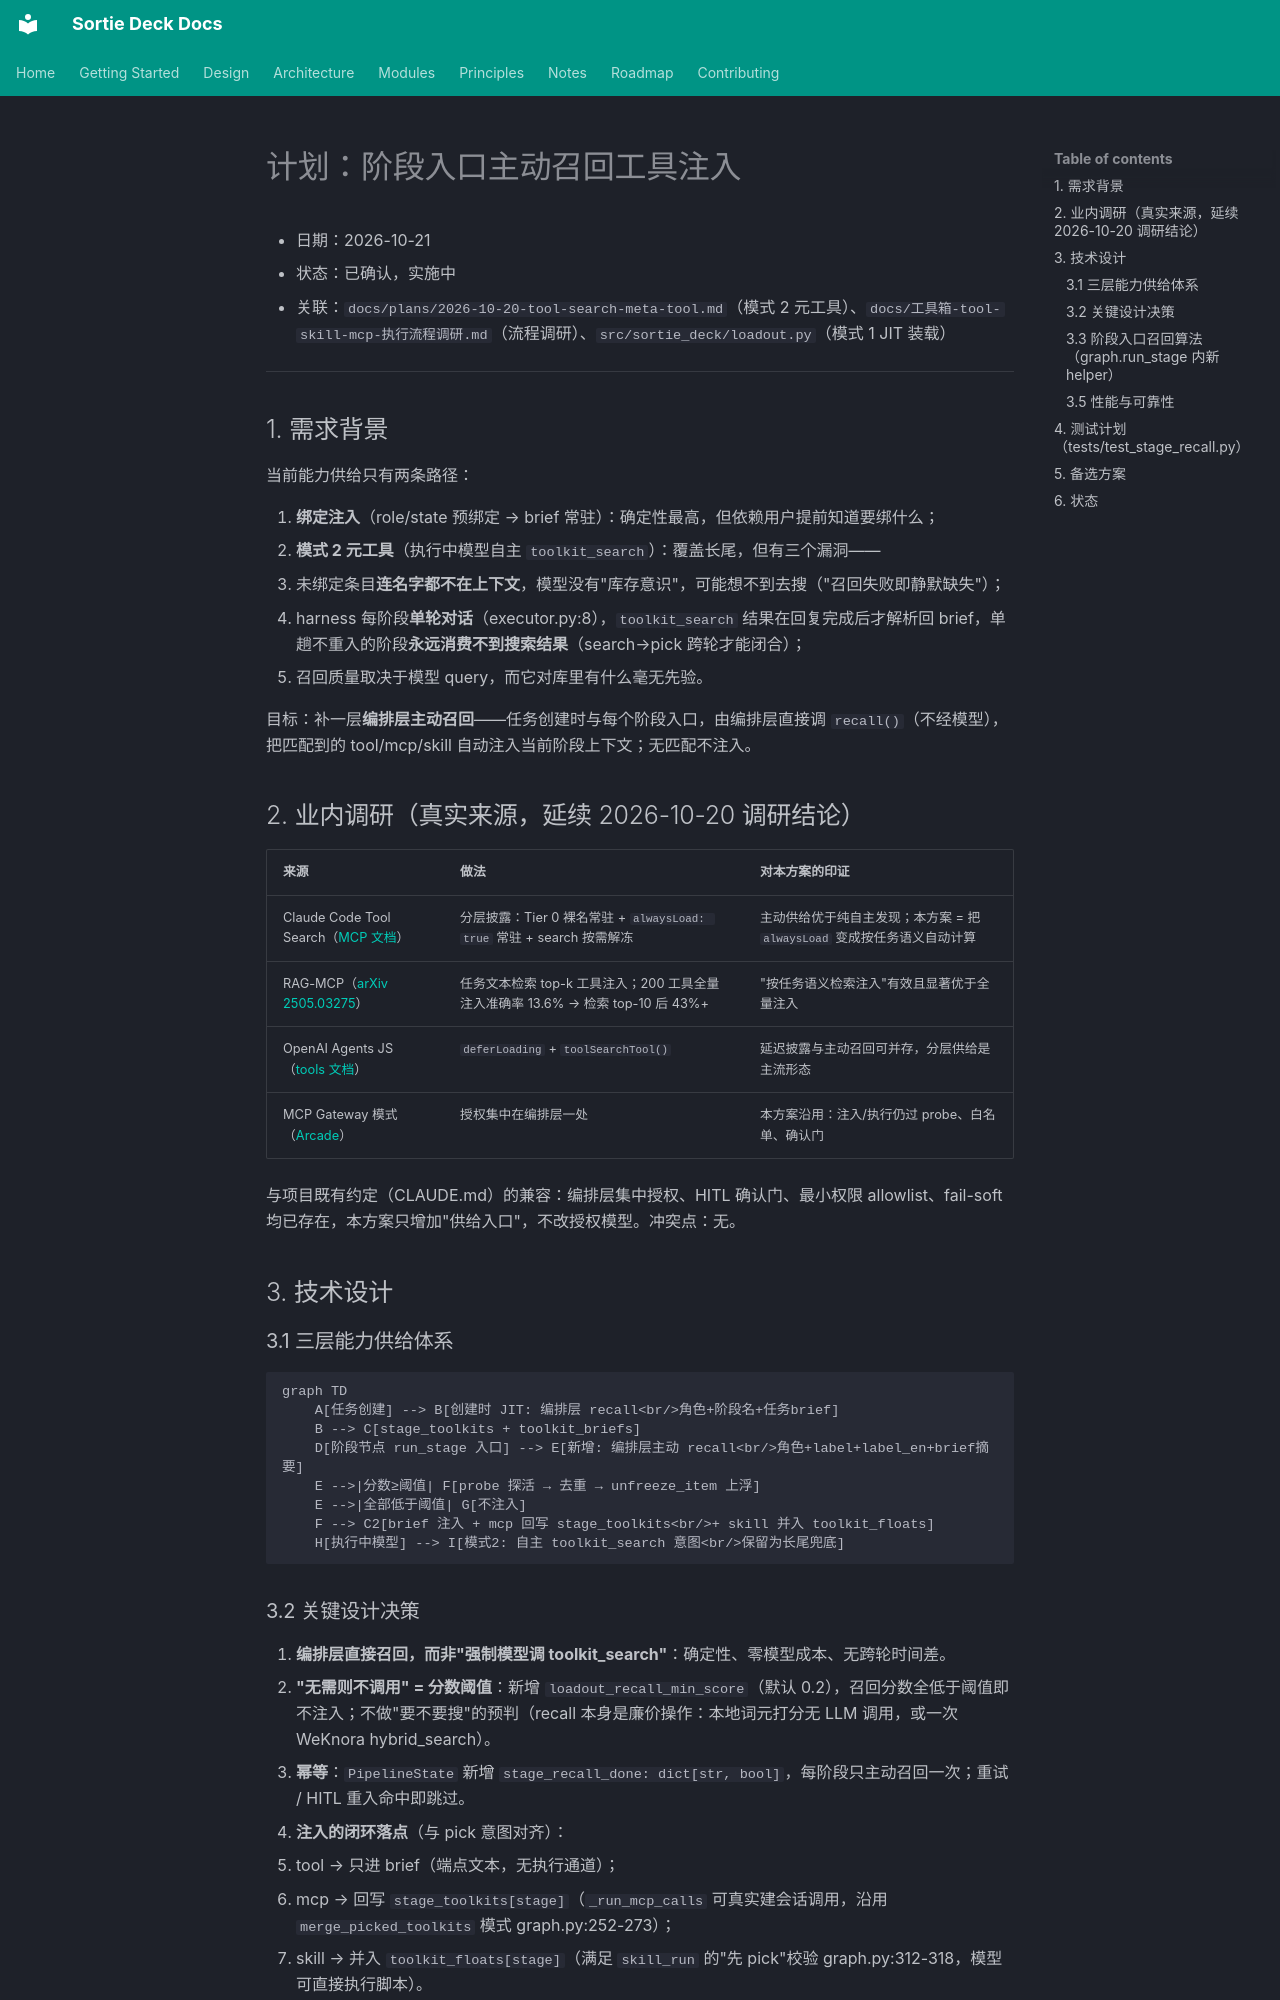

repository: lpliu-art/sortie-deck-todos · page: plans/2026-10-21-阶段入口主动召回工具注入/index.html · generator: mkdocs

# 计划：阶段入口主动召回工具注入

- 日期：2026-10-21
- 状态：已确认，实施中
- 关联：`docs/plans/2026-10-20-tool-search-meta-tool.md`（模式 2 元工具）、`docs/工具箱-tool-skill-mcp-执行流程调研.md`（流程调研）、`src/sortie_deck/loadout.py`（模式 1 JIT 装载）

---

## 1. 需求背景

当前能力供给只有两条路径：

1. **绑定注入**（role/state 预绑定 → brief 常驻）：确定性最高，但依赖用户提前知道要绑什么；
2. **模式 2 元工具**（执行中模型自主 `toolkit_search`）：覆盖长尾，但有三个漏洞——
   - 未绑定条目**连名字都不在上下文**，模型没有"库存意识"，可能想不到去搜（"召回失败即静默缺失"）；
   - harness 每阶段**单轮对话**（executor.py:8），`toolkit_search` 结果在回复完成后才解析回 brief，单趟不重入的阶段**永远消费不到搜索结果**（search→pick 跨轮才能闭合）；
   - 召回质量取决于模型 query，而它对库里有什么毫无先验。

目标：补一层**编排层主动召回**——任务创建时与每个阶段入口，由编排层直接调 `recall()`（不经模型），把匹配到的 tool/mcp/skill 自动注入当前阶段上下文；无匹配不注入。

## 2. 业内调研（真实来源，延续 2026-10-20 调研结论）

| 来源 | 做法 | 对本方案的印证 |
|------|------|----------------|
| Claude Code Tool Search（[MCP 文档](https://code.claude.com/docs/en/mcp)） | 分层披露：Tier 0 裸名常驻 + `alwaysLoad: true` 常驻 + search 按需解冻 | 主动供给优于纯自主发现；本方案 = 把 `alwaysLoad` 变成按任务语义自动计算 |
| RAG-MCP（[arXiv 2505.03275](https://arxiv.org/abs/2505.03275)） | 任务文本检索 top-k 工具注入；200 工具全量注入准确率 13.6% → 检索 top-10 后 43%+ | "按任务语义检索注入"有效且显著优于全量注入 |
| OpenAI Agents JS（[tools 文档](https://openai.github.io/openai-agents-js/guides/tools)） | `deferLoading` + `toolSearchTool()` | 延迟披露与主动召回可并存，分层供给是主流形态 |
| MCP Gateway 模式（[Arcade](https://www.arcade.dev/blog/mcp-gateway-pattern)） | 授权集中在编排层一处 | 本方案沿用：注入/执行仍过 probe、白名单、确认门 |

与项目既有约定（CLAUDE.md）的兼容：编排层集中授权、HITL 确认门、最小权限 allowlist、fail-soft 均已存在，本方案只增加"供给入口"，不改授权模型。冲突点：无。

## 3. 技术设计

### 3.1 三层能力供给体系

```mermaid
graph TD
    A[任务创建] --> B[创建时 JIT: 编排层 recall<br/>角色+阶段名+任务brief]
    B --> C[stage_toolkits + toolkit_briefs]
    D[阶段节点 run_stage 入口] --> E[新增: 编排层主动 recall<br/>角色+label+label_en+brief摘要]
    E -->|分数≥阈值| F[probe 探活 → 去重 → unfreeze_item 上浮]
    E -->|全部低于阈值| G[不注入]
    F --> C2[brief 注入 + mcp 回写 stage_toolkits<br/>+ skill 并入 toolkit_floats]
    H[执行中模型] --> I[模式2: 自主 toolkit_search 意图<br/>保留为长尾兜底]
```
